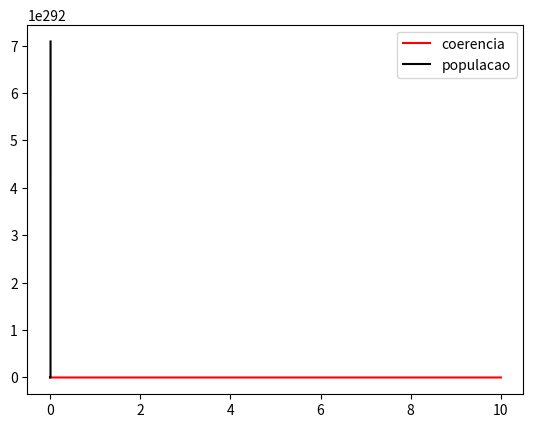

Reproduce this figure in Python.

import numpy as np
# from numba import jit

gamma22 = 2*np.pi*5e6
gamma12 = gamma22 / 2 
w21 = 2*np.pi*400e12

wc = 2*np.pi*400e12
fr = 1e9
Tr = 1. / fr
Tp = 100e-15
fase = 0.0
n = 10
Omega_0 = 1.
delta = w21 - wc

# def Omega_0(t):
#     return (1. / np.cosh(1.763*t/Tp) ) * np.exp(-1j*(2*np.pi*fc*t - n*2*np.pi*fc*Tr - n*fase) )


def ds12dt(t, s12, p22):
    return (1j*delta - gamma12)*s12 - 1j*Omega_0*(1 - 2*p22) 

def dp22dt(t, s12, p22):
    return - gamma22*p22 + 1j*Omega_0*( s12 - np.conj(s12) )


def rk4(t0, tf, s12_0, p22_0, N):
    h = (tf - t0)/N
    s12 = np.zeros(N)
    p22 = np.zeros(N)
    s12[0] = s12_0
    p22[0] = p22_0
    for n in range(N-1):
        k1 = ds12dt(t0, s12[n], p22[n])
        l1 = dp22dt(t0, s12[n], p22[n])
        
        k2 = ds12dt(t0 + 0.5*h, s12[n] + 0.5*k1, p22[n] + 0.5*l1)
        l2 = dp22dt(t0 + 0.5*h, s12[n] + 0.5*k1, p22[n] + 0.5*l1)
        
        k3 = ds12dt(t0 + 0.5*h, s12[n] + 0.5*k2, p22[n] + 0.5*l2)
        l3 = dp22dt(t0 + 0.5*h, s12[n] + 0.5*k2, p22[n] + 0.5*l2)
        
        k4 = ds12dt(t0 + h, s12[n] + k3, p22[n] + l3)
        l4 = dp22dt(t0 + h, s12[n] + k3, p22[n] + l3)
        
        s12[n+1] = s12[n] + (h/6)*(k1 + 2*k2 + 2*k3 + k4)
        p22[n+1] = p22[n] + (h/6)*(l1 + 2*l2 + 2*l3 + l4)
        
        t0 = t0 + h

    return s12.imag, p22.real

a = 0.0
b = 10.0
tam = 10000
s12_0 = 0.0
p22_0 = 0.0
t = np.linspace(a, b, num=tam, endpoint=True)
f = rk4(a, b, s12_0, p22_0, tam)

import matplotlib.pyplot as plt

plt.plot(t, f[0], label = 'coerencia', c = 'red')
plt.plot(t, f[1], label='populacao', c = 'black')
plt.legend(loc='best')